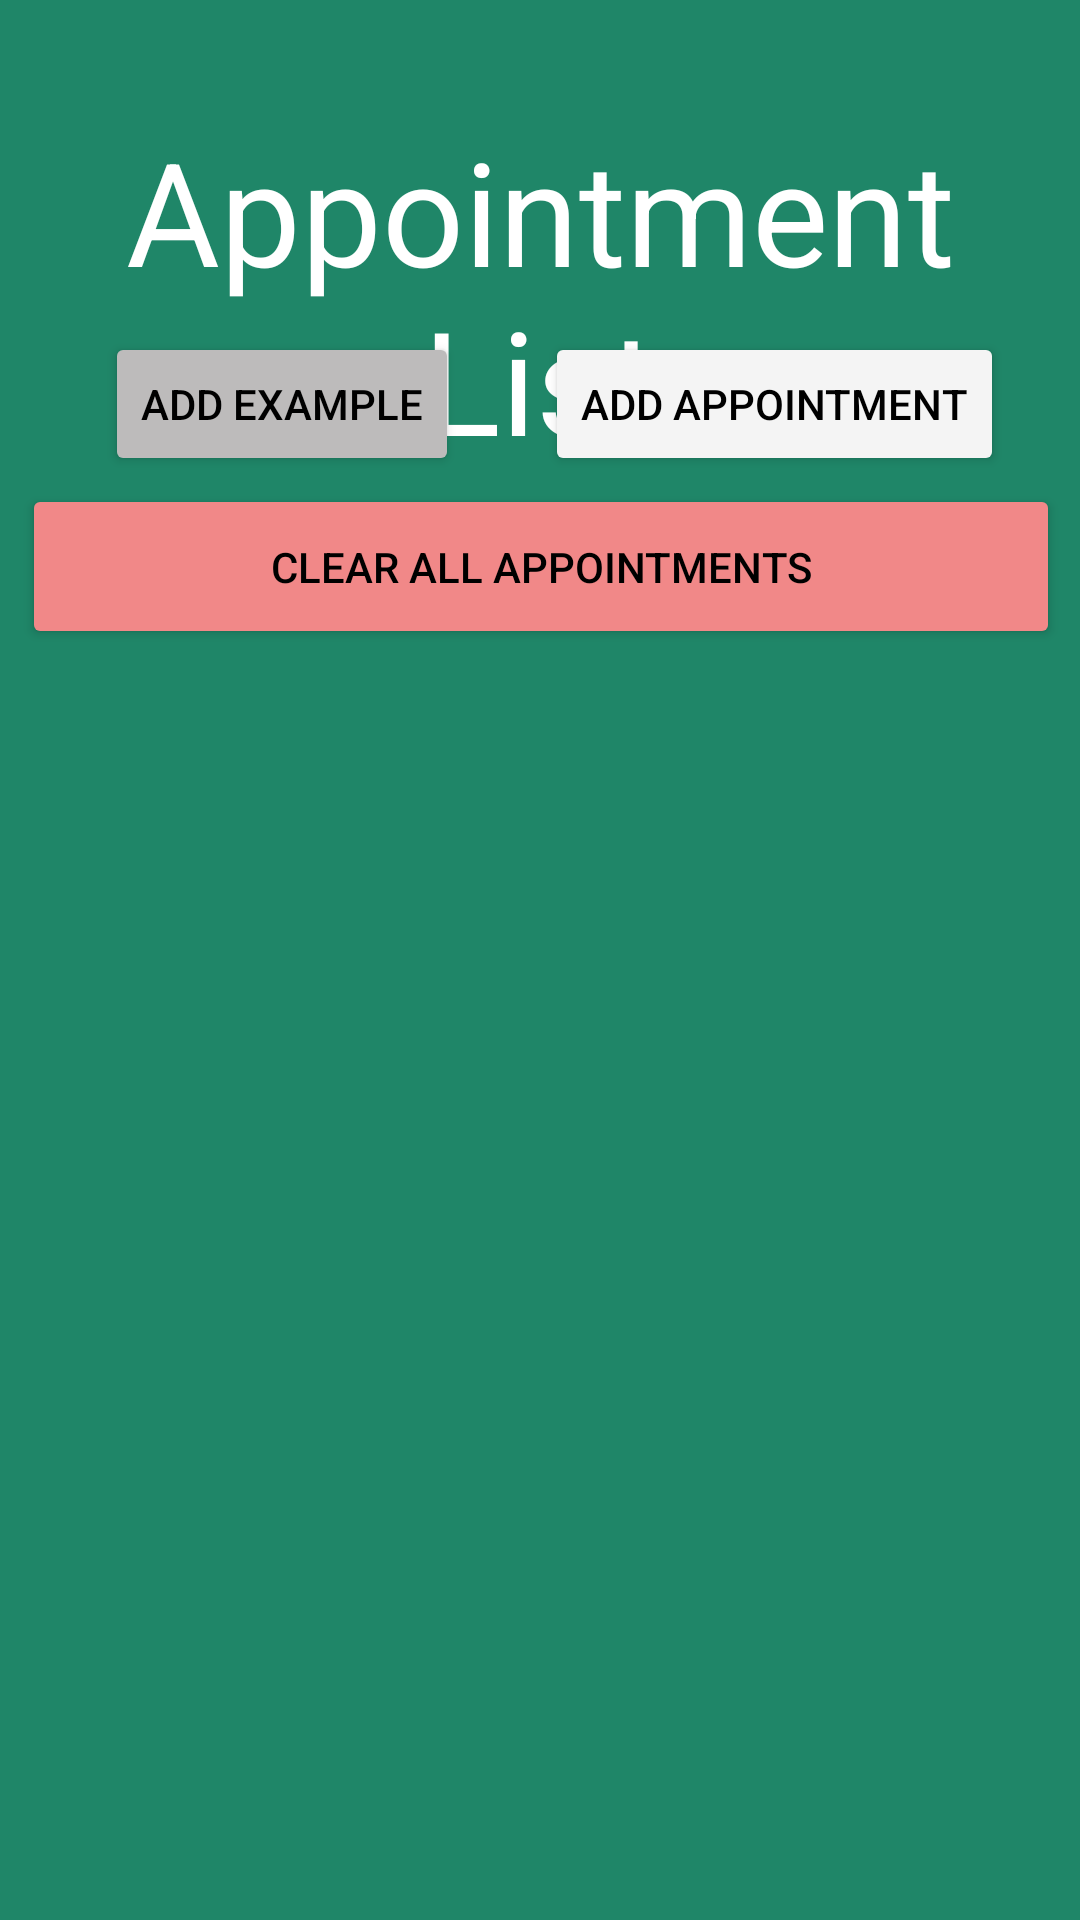

Reconstruct the res/layout file that produces this screen, plus the resources it refers to.
<!-- AndroidManifest.xml: application theme Theme.Midterm2 -->
<!-- res/layout/fragment_slideshow.xml -->
<?xml version="1.0" encoding="utf-8"?>
<androidx.constraintlayout.widget.ConstraintLayout xmlns:android="http://schemas.android.com/apk/res/android"
    xmlns:app="http://schemas.android.com/apk/res-auto"
    xmlns:tools="http://schemas.android.com/tools"
    android:layout_width="match_parent"
    android:layout_height="match_parent"
    android:background="@color/purple_bg"
    tools:context=".ui.todo.TodoActivity">

    <androidx.recyclerview.widget.RecyclerView
        android:id="@+id/recyclerAppointmentList"
        android:layout_width="339dp"
        android:layout_height="438dp"
        android:backgroundTint="#DD3939"
        android:foregroundGravity="top"
        android:foregroundTint="#FFFFFF"
        app:layout_constraintBottom_toBottomOf="parent"
        app:layout_constraintEnd_toEndOf="parent"
        app:layout_constraintHorizontal_bias="0.513"
        app:layout_constraintStart_toStartOf="parent"
        app:layout_constraintTop_toTopOf="parent"
        app:layout_constraintVertical_bias="0.941" />

    <TextView
        android:id="@+id/txtAppointmentTitle"
        android:layout_width="wrap_content"
        android:layout_height="wrap_content"
        android:text="Appointment List"
        android:textAlignment="center"
        android:textColor="#FFFFFF"
        android:textSize="48sp"
        app:layout_constraintBottom_toBottomOf="parent"
        app:layout_constraintEnd_toEndOf="parent"
        app:layout_constraintHorizontal_bias="0.497"
        app:layout_constraintStart_toStartOf="parent"
        app:layout_constraintTop_toTopOf="parent"
        app:layout_constraintVertical_bias="0.073" />

    <Button
        android:id="@+id/btnExample"
        android:layout_width="wrap_content"
        android:layout_height="wrap_content"
        android:backgroundTint="#BDBBBB"
        android:text="Add Example"
        android:textColor="#000000"
        app:layout_constraintBottom_toBottomOf="parent"
        app:layout_constraintEnd_toEndOf="parent"
        app:layout_constraintHorizontal_bias="0.144"
        app:layout_constraintStart_toStartOf="parent"
        app:layout_constraintTop_toTopOf="parent"
        app:layout_constraintVertical_bias="0.187" />

    <Button
        android:id="@+id/btnClearAppointments"
        android:layout_width="346dp"
        android:layout_height="55dp"
        android:backgroundTint="#F18888"
        android:text="Clear All Appointments"
        android:textColor="#000000"
        app:layout_constraintBottom_toBottomOf="parent"
        app:layout_constraintEnd_toEndOf="parent"
        app:layout_constraintHorizontal_bias="0.525"
        app:layout_constraintStart_toStartOf="parent"
        app:layout_constraintTop_toTopOf="parent"
        app:layout_constraintVertical_bias="0.276" />

    <Button
        android:id="@+id/fabAddNewAppointment"
        android:layout_width="wrap_content"
        android:layout_height="wrap_content"
        android:backgroundTint="#F4F4F4"
        android:text="Add Appointment"
        android:textColor="#000000"
        app:layout_constraintBottom_toBottomOf="parent"
        app:layout_constraintEnd_toEndOf="parent"
        app:layout_constraintHorizontal_bias="0.877"
        app:layout_constraintStart_toStartOf="parent"
        app:layout_constraintTop_toTopOf="parent"
        app:layout_constraintVertical_bias="0.187" />

</androidx.constraintlayout.widget.ConstraintLayout>
<!-- resources referenced by this layout -->
<resources>
  <color name="purple_bg">#1F8668</color>
  <style name="Theme.Midterm2" parent="Theme.MaterialComponents.DayNight.DarkActionBar">
          
          <item name="colorPrimary">@color/purple_500</item>
          <item name="colorPrimaryVariant">@color/purple_700</item>
          <item name="colorOnPrimary">@color/white</item>
          
          <item name="colorSecondary">@color/teal_200</item>
          <item name="colorSecondaryVariant">@color/teal_700</item>
          <item name="colorOnSecondary">@color/black</item>
          
          <item name="android:statusBarColor" tools:targetApi="l">?attr/colorPrimaryVariant</item>
          
      </style>
  <color name="purple_500">#FF6200EE</color>
  <color name="purple_700">#FF3700B3</color>
  <color name="white">#FFFFFFFF</color>
  <color name="teal_200">#FF03DAC5</color>
  <color name="teal_700">#FF018786</color>
  <color name="black">#FF000000</color>
</resources>
